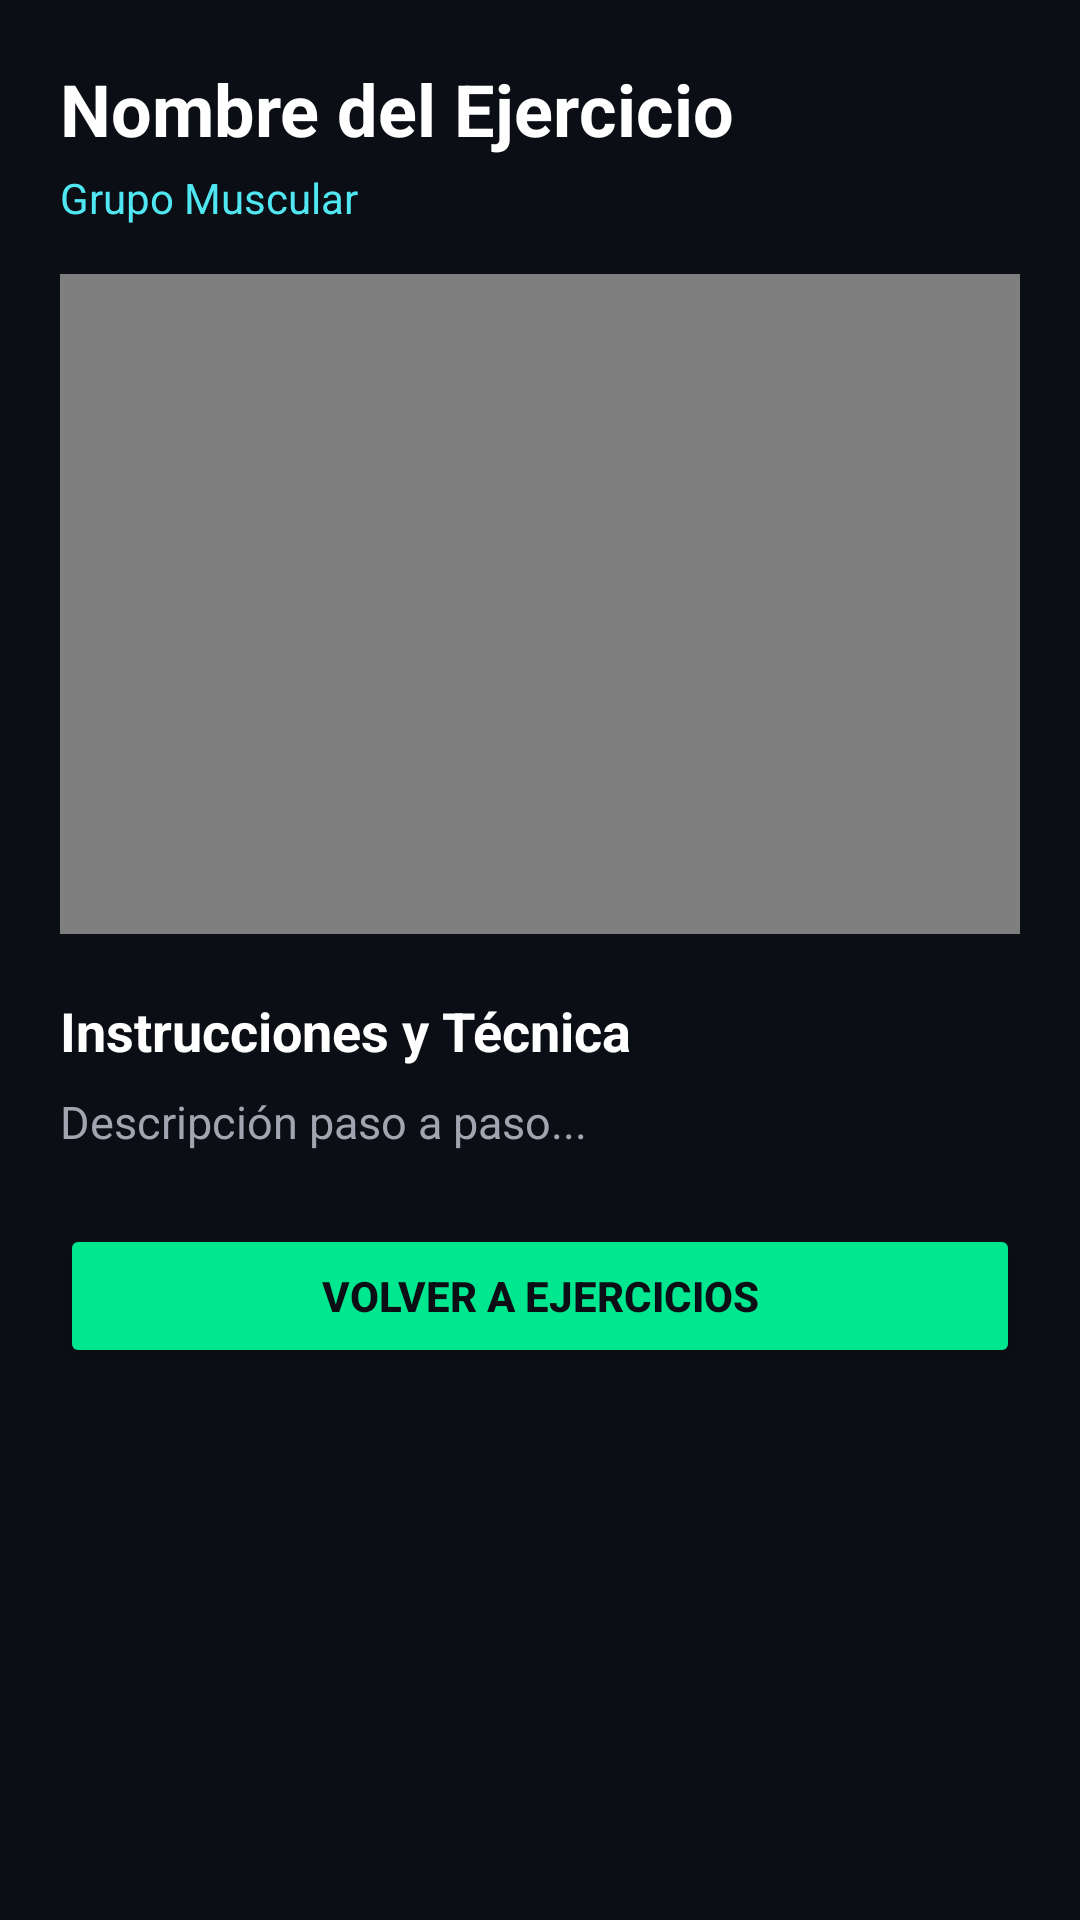

This screen was rendered from an Android layout file. Write that file and the resources it references.
<!-- AndroidManifest.xml: application theme Theme.EvoFit -->
<!-- res/layout/activity_detalle_ejercicio.xml -->
<?xml version="1.0" encoding="utf-8"?>
<ScrollView xmlns:android="http://schemas.android.com/apk/res/android"
    android:id="@+id/main"
    android:layout_width="match_parent"
    android:layout_height="match_parent"
    android:background="#0B0E14"
    android:fillViewport="true">

    <LinearLayout
        android:layout_width="match_parent"
        android:layout_height="wrap_content"
        android:orientation="vertical"
        android:padding="20dp">

        <TextView
            android:id="@+id/tvTituloEjercicio"
            android:layout_width="match_parent"
            android:layout_height="wrap_content"
            android:text="Nombre del Ejercicio"
            android:textColor="#FFFFFF"
            android:textSize="24sp"
            android:textStyle="bold" />

        <TextView
            android:id="@+id/tvGrupoMuscular"
            android:layout_width="match_parent"
            android:layout_height="wrap_content"
            android:layout_marginTop="4dp"
            android:layout_marginBottom="16dp"
            android:text="Grupo Muscular"
            android:textColor="#50E6F2"
            android:textSize="14sp" />

        <FrameLayout
            android:layout_width="match_parent"
            android:layout_height="220dp"
            android:layout_marginBottom="20dp"
            android:background="#000000">

            <VideoView
                android:id="@+id/videoEjercicio"
                android:layout_width="match_parent"
                android:layout_height="match_parent"
                android:layout_gravity="center" />
        </FrameLayout>

        <TextView
            android:layout_width="match_parent"
            android:layout_height="wrap_content"
            android:layout_marginBottom="8dp"
            android:text="Instrucciones y Técnica"
            android:textColor="#FFFFFF"
            android:textSize="18sp"
            android:textStyle="bold" />

        <TextView
            android:id="@+id/tvInstrucciones"
            android:layout_width="match_parent"
            android:layout_height="wrap_content"
            android:layout_marginBottom="24dp"
            android:lineSpacingExtra="4dp"
            android:text="Descripción paso a paso..."
            android:textColor="#A0A5B0"
            android:textSize="15sp" />

        <Button
            android:id="@+id/btnVolverEjercicios"
            android:layout_width="match_parent"
            android:layout_height="48dp"
            android:backgroundTint="#00E88F"
            android:minHeight="48dp"
            android:text="Volver a Ejercicios"
            android:textColor="#0B0E14"
            android:textStyle="bold" />

    </LinearLayout>
</ScrollView>
<!-- resources referenced by this layout -->
<resources>
  <style name="Theme.EvoFit" parent="Base.Theme.EvoFit" />
  <style name="Base.Theme.EvoFit" parent="Theme.Material3.DayNight.NoActionBar">
          
          
      </style>
</resources>
